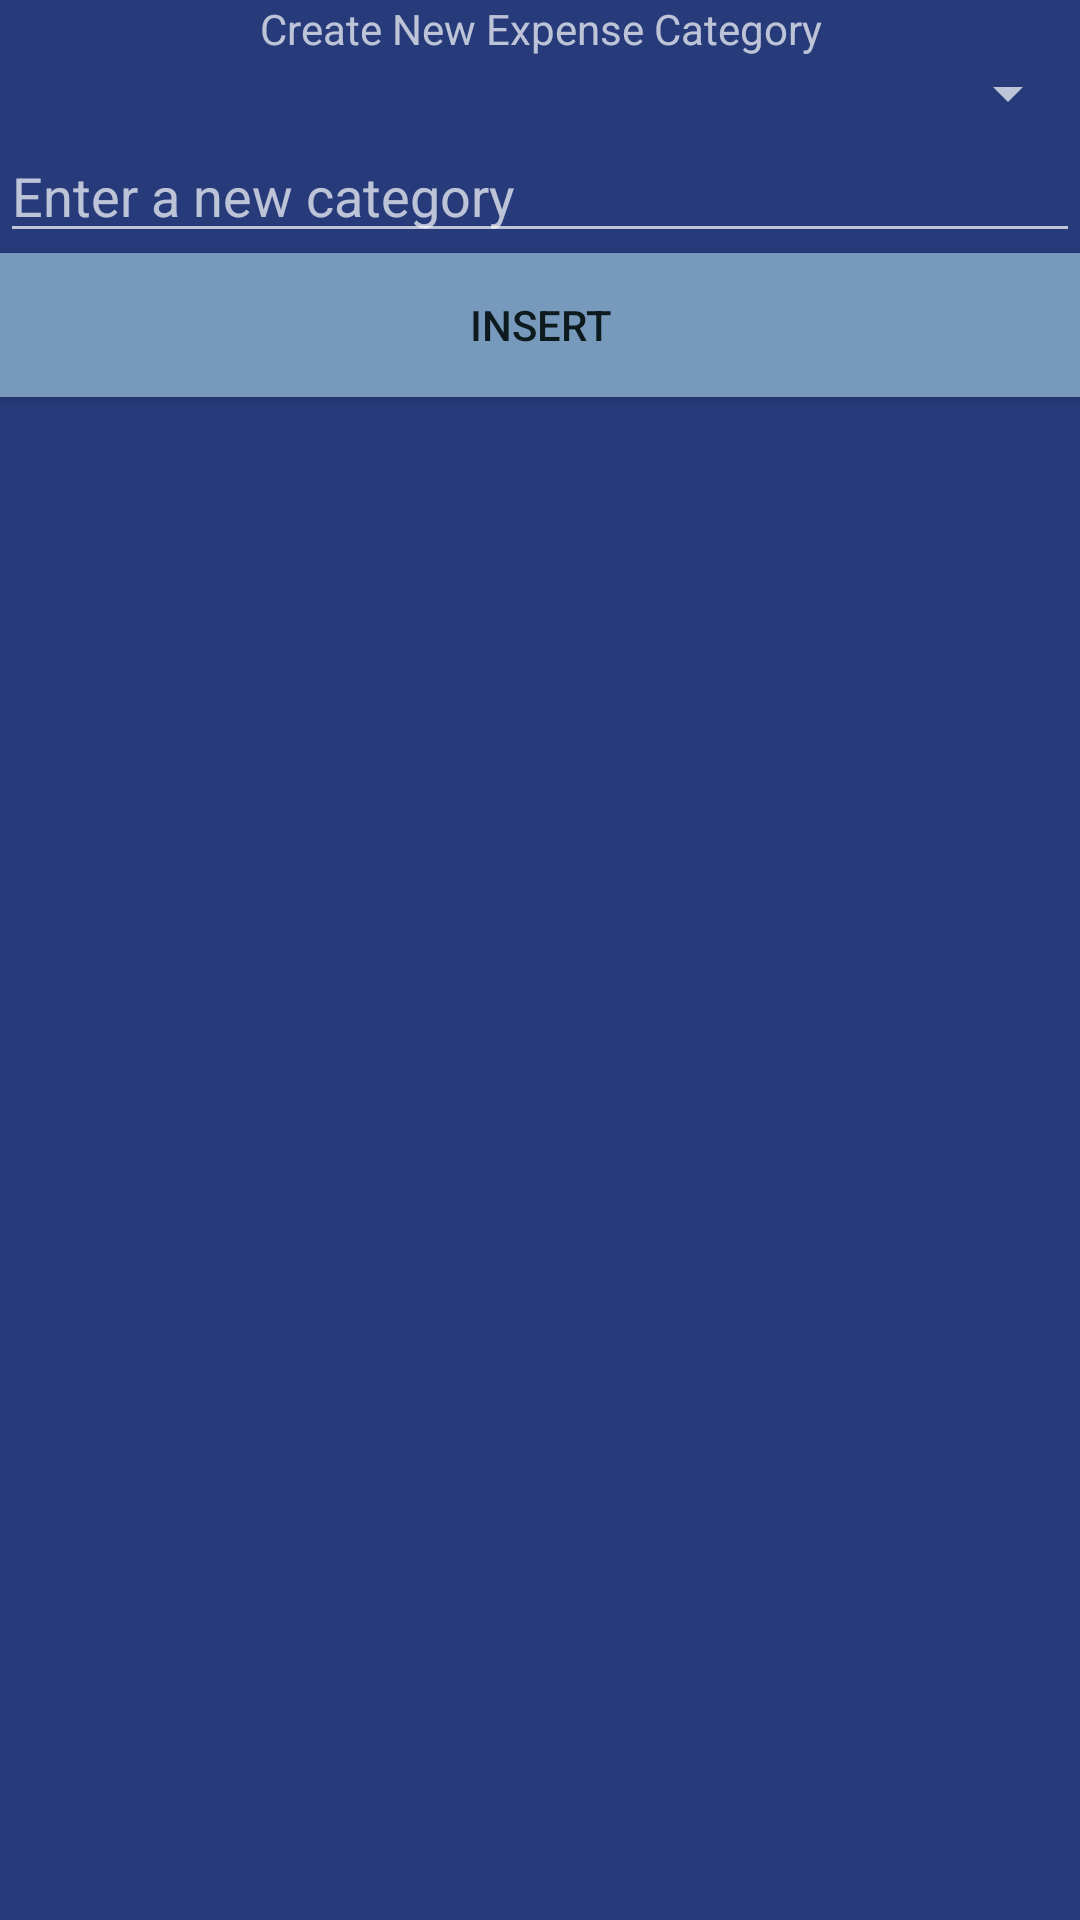

The Android layout XML behind this screen, and the referenced resources:
<!-- AndroidManifest.xml: application theme AppTheme -->
<!-- res/layout/f_expense_category_insert.xml -->
<?xml version="1.0" encoding="utf-8"?>
<LinearLayout xmlns:android="http://schemas.android.com/apk/res/android"
    android:layout_width="match_parent"
    android:layout_height="match_parent"
    android:orientation="vertical">

    <TextView
        android:id="@+id/text_view_new_expense_category_title"
        android:layout_width="match_parent"
        android:layout_height="wrap_content"
        android:gravity="center"
        android:text="@string/title_create_new_expense_category" />

    <Spinner
        android:id="@+id/spinner_division_category_insert"
        android:layout_width="match_parent"
        android:layout_height="wrap_content" />

    <EditText
        android:id="@+id/edit_text_new_category"
        android:layout_width="match_parent"
        android:layout_height="wrap_content"
        android:hint="@string/hint_new_category_name" />

    <Button
        android:id="@+id/button_category_insert"
        android:layout_width="match_parent"
        android:layout_height="wrap_content"
        android:text="@string/text_insert" />

    <ListView
        android:id="@+id/list_view_categories"
        android:layout_width="match_parent"
        android:layout_height="wrap_content" />
</LinearLayout>
<!-- resources referenced by this layout -->
<resources>
  <string name="hint_new_category_name">Enter a new category</string>
  <string name="text_insert">Insert</string>
  <string name="title_create_new_expense_category">Create New Expense Category</string>
  <style name="AppTheme" parent="Theme.AppCompat.NoActionBar">
          <item name="android:background">@color/bg</item>
  
          <item name="android:buttonStyle">@style/AppTheme.Button</item>
  
          <item name="android:editTextStyle">@style/AppTheme.EditText</item>
  
          <item name="android:listViewStyle">@style/AppTheme.ListView</item>
  
          <item name="android:spinnerStyle">@style/AppTheme.Spinner</item>
      </style>
  <color name="bg">#273B7A</color>
  <style name="AppTheme.Button" parent="Widget.AppCompat.Button.Colored">
          <item name="android:textColor">@color/text_secondary</item>
          <item name="android:background">@color/primary</item>
          <item name="android:layout_margin">3dp</item>
      </style>
  <style name="AppTheme.EditText" parent="Widget.AppCompat.EditText">
          <item name="textColor">@color/text_primary</item>
      </style>
  <style name="AppTheme.ListView" parent="Widget.AppCompat.ListView">
          <item name="android:layout_marginTop">5dp</item>
      </style>
  <style name="AppTheme.Spinner" parent="Widget.AppCompat.Spinner">
          <item name="android:colorBackground">@color/primary</item>
      </style>
  <color name="text_secondary">#0D1B1E</color>
  <color name="primary">#7799BB</color>
  <color name="text_primary">#DDDDDD</color>
</resources>
